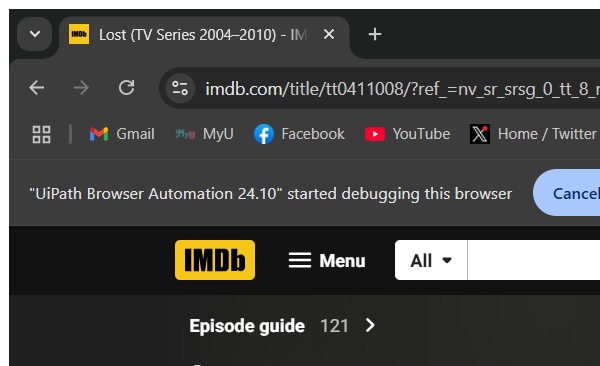
Workflow: IMDb_ExtractData

Step 1: Attach Browser 'Movie Data' in window '* - IMDb' (chrome.exe)

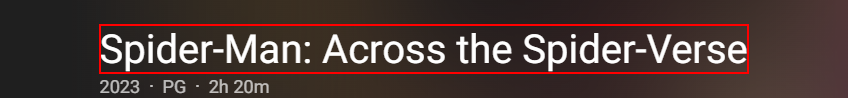
Step 2: get-text from the element

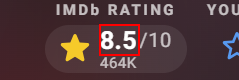
Step 3: get-text from the element

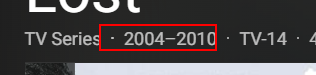
Step 4: get-text from the list item

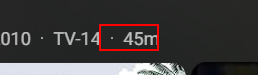
Step 5: get-text from the list item
